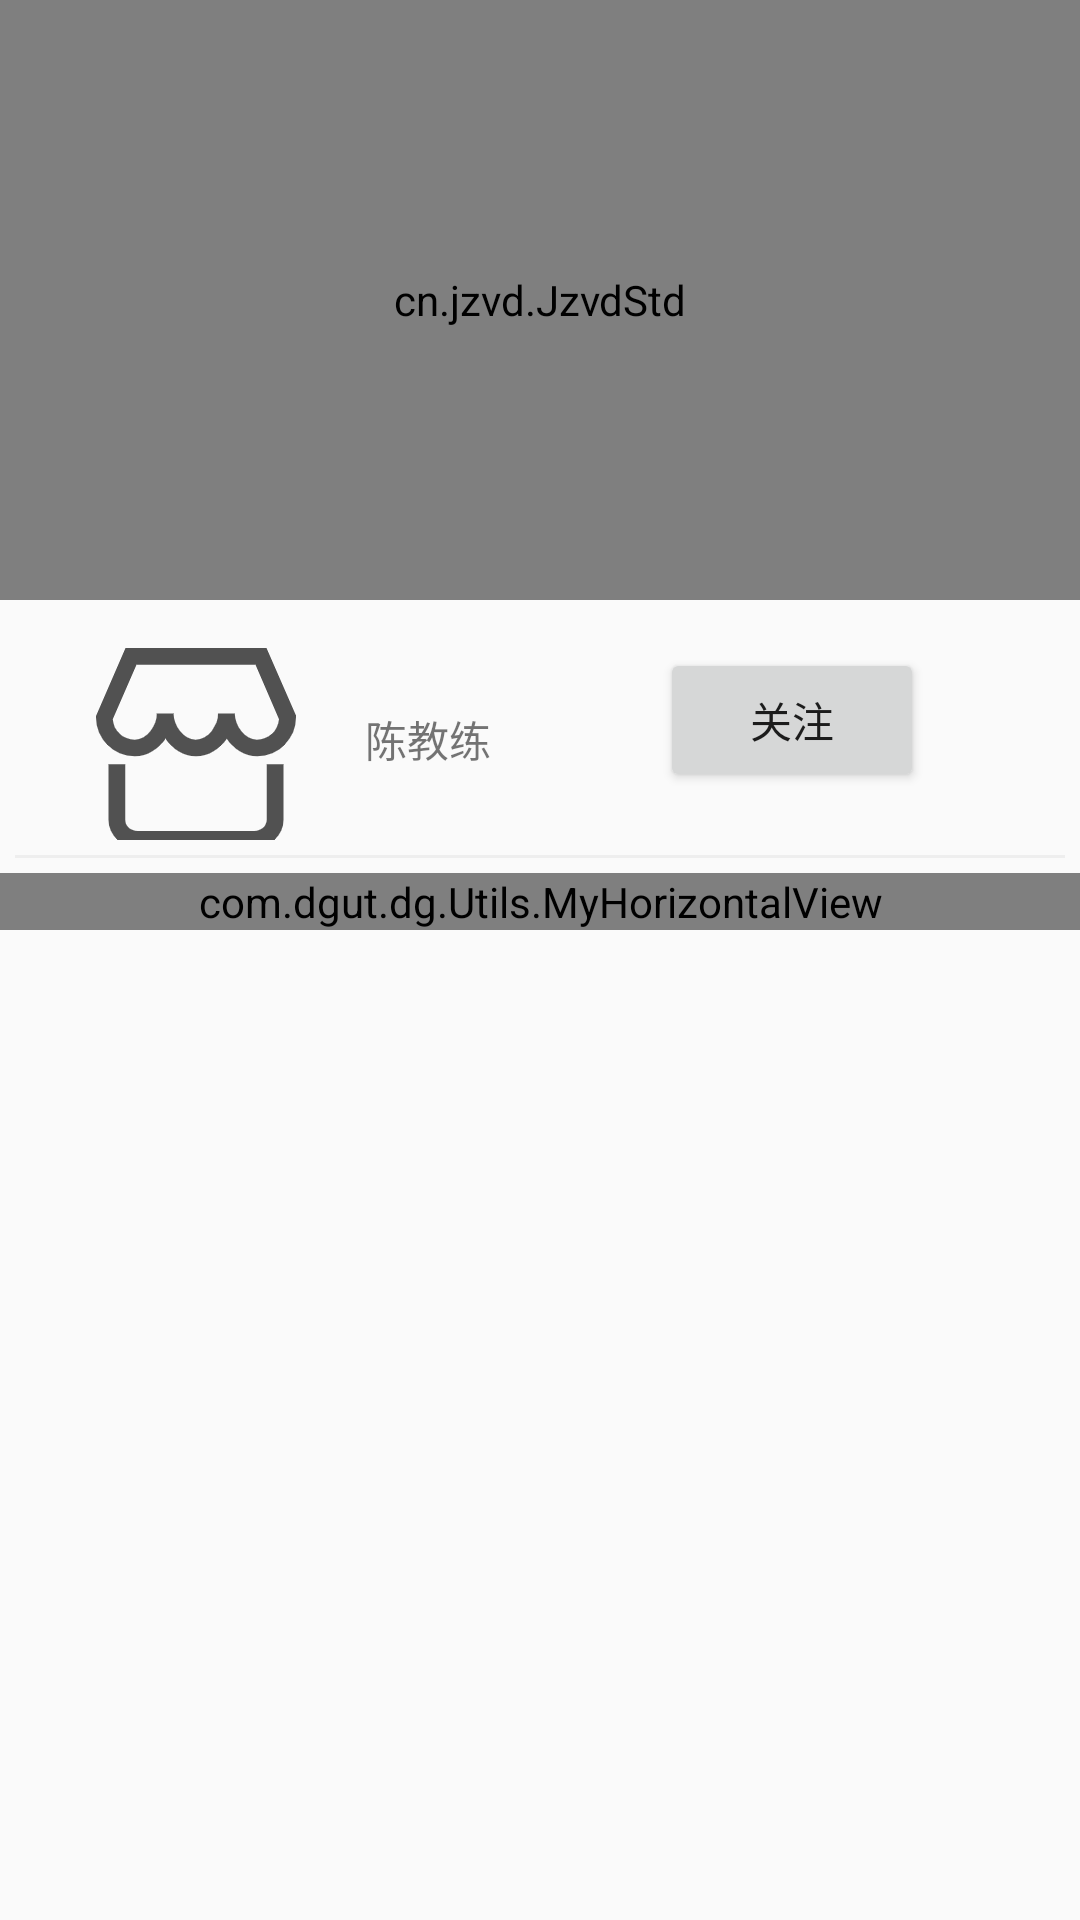

Android layout source for this screen:
<!-- AndroidManifest.xml: application theme Theme.AppCompat.DayNight.DarkActionBar -->
<!-- res/layout/activity_video_details.xml -->
<?xml version="1.0" encoding="utf-8"?>
<LinearLayout xmlns:android="http://schemas.android.com/apk/res/android"
    xmlns:app="http://schemas.android.com/apk/res-auto"
    xmlns:tools="http://schemas.android.com/tools"
    android:orientation="vertical"
    android:layout_width="match_parent"
    android:layout_height="match_parent">

        <cn.jzvd.JzvdStd
            android:id="@+id/cus_jz_video"
            android:layout_width="match_parent"
            android:layout_height="200dp" />

        <androidx.constraintlayout.widget.ConstraintLayout
            android:layout_width="match_parent"
            android:layout_height="80dp">

            <TextView
                android:id="@+id/tv_desc"
                android:layout_width="wrap_content"
                android:layout_height="wrap_content"
                android:layout_marginStart="23dp"
                android:layout_marginTop="36dp"
                android:text="陈教练"
                app:layout_constraintStart_toEndOf="@+id/imageView6"
                app:layout_constraintTop_toTopOf="parent" />

            <Button
                android:id="@+id/btn_subscribe"
                android:layout_width="wrap_content"
                android:layout_height="wrap_content"
                android:layout_marginTop="16dp"
                android:layout_marginEnd="52dp"
                android:text="关注"
                app:layout_constraintEnd_toEndOf="parent"
                app:layout_constraintTop_toTopOf="parent" />

            <ImageView
                android:id="@+id/imageView6"
                android:layout_width="wrap_content"
                android:layout_height="wrap_content"
                android:layout_marginStart="32dp"
                android:layout_marginTop="16dp"
                app:layout_constraintStart_toStartOf="parent"
                app:layout_constraintTop_toTopOf="parent"
                app:srcCompat="@drawable/menu_contact_default" />

        </androidx.constraintlayout.widget.ConstraintLayout>

        <View
            android:layout_margin="5dp"
            android:background="#EEEEEE"
            android:layout_width="match_parent"
            android:layout_height="1dp"/>

        <com.dgut.dg.Utils.MyHorizontalView
            android:id="@+id/my_horizontal"
            android:scrollbars="none"
            android:layout_width="match_parent"
            android:layout_height="wrap_content">

            <LinearLayout
                android:id="@+id/linear_layout"
                android:orientation="horizontal"
                android:layout_gravity="center_vertical"
                android:layout_width="wrap_content"
                android:layout_height="wrap_content">
            </LinearLayout>

        </com.dgut.dg.Utils.MyHorizontalView>


</LinearLayout>
<!-- resources referenced by this layout -->
<resources>
  <!-- drawable menu_contact_default: png bitmap (drawable-xxhdpi, 7030 bytes) -->
</resources>
